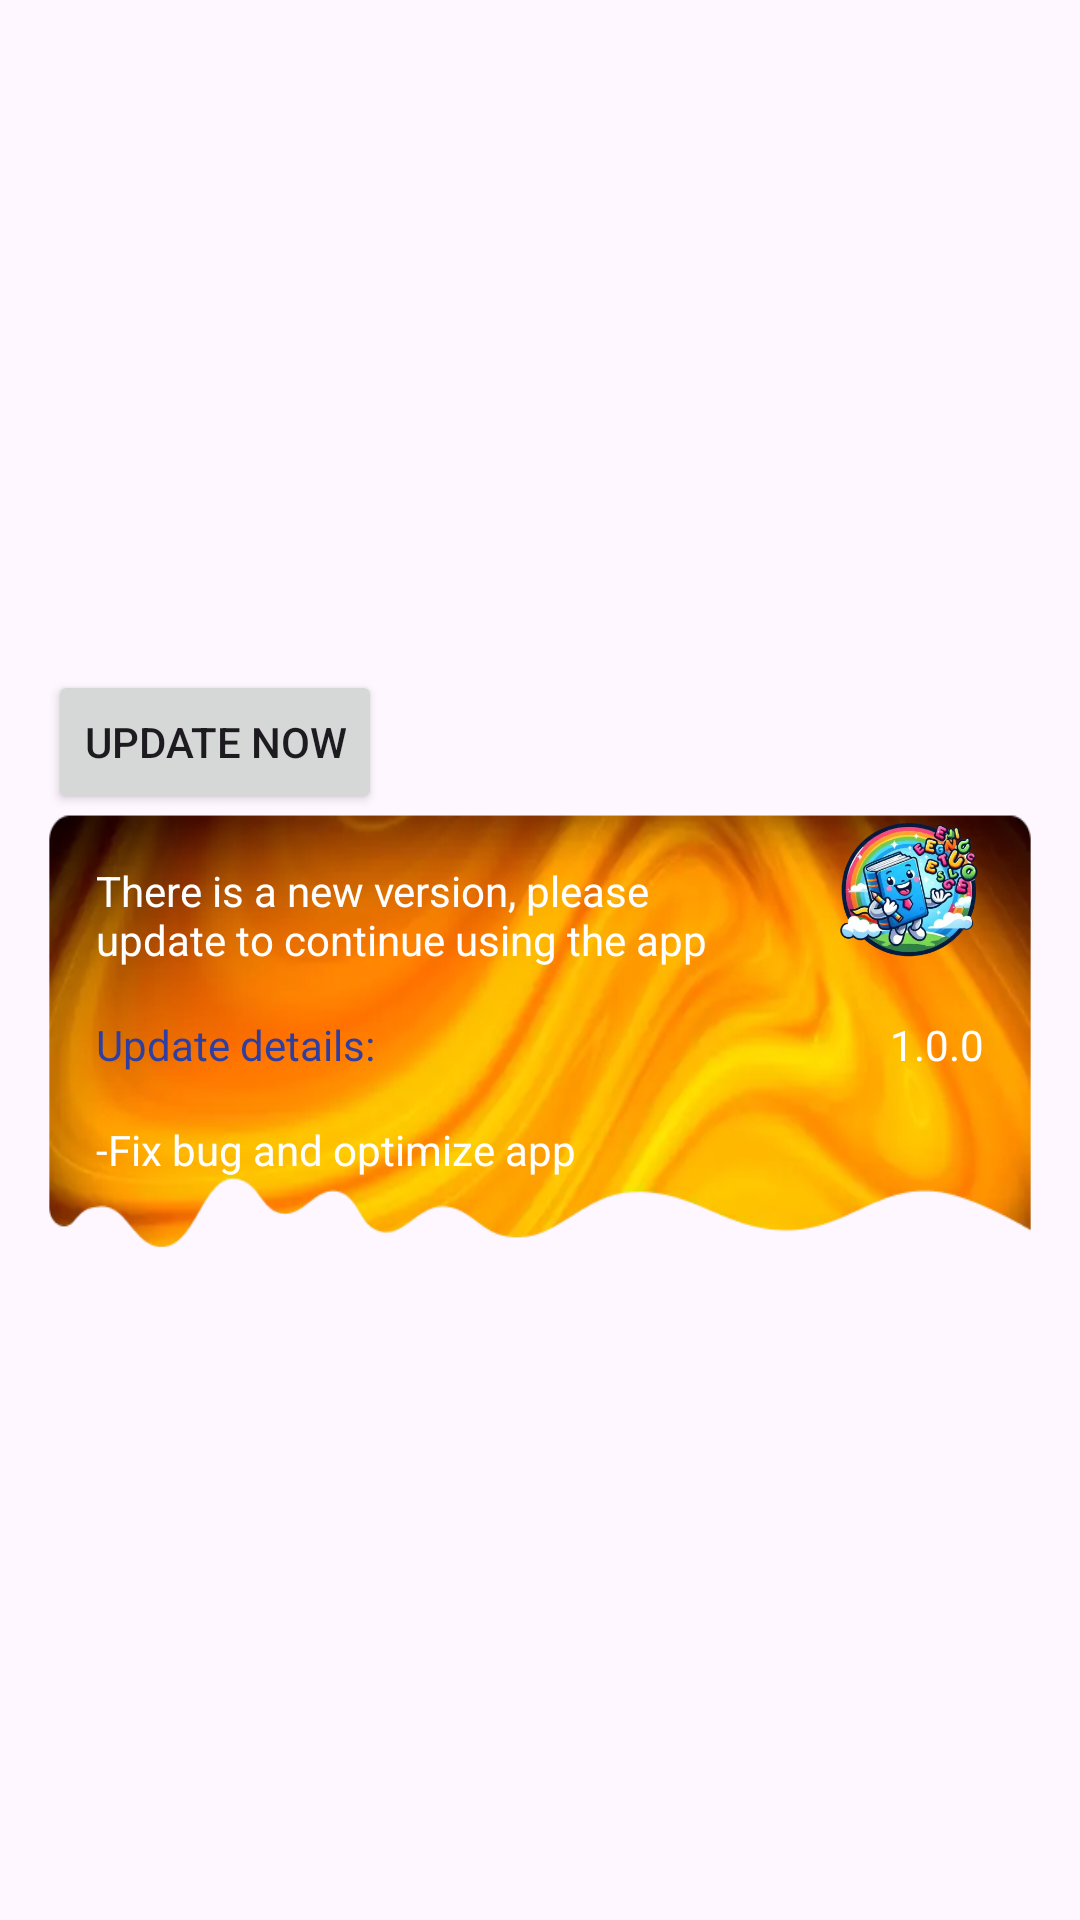

Layout XML and referenced resources for this Android screen:
<!-- AndroidManifest.xml: application theme Theme.KingOfEnglish -->
<!-- res/layout/dialog_need_update.xml -->
<?xml version="1.0" encoding="utf-8"?>
<layout xmlns:android="http://schemas.android.com/apk/res/android"
    xmlns:app="http://schemas.android.com/apk/res-auto">

    <androidx.constraintlayout.widget.ConstraintLayout
        android:layout_width="match_parent"
        android:layout_height="match_parent">

        <androidx.constraintlayout.widget.ConstraintLayout
            android:layout_width="match_parent"
            android:layout_height="wrap_content"
            android:padding="16dp"
            app:layout_constraintBottom_toBottomOf="parent"
            app:layout_constraintEnd_toEndOf="parent"
            app:layout_constraintStart_toStartOf="parent"
            app:layout_constraintTop_toTopOf="parent">

            <Button
                android:id="@+id/btn_update"
                android:layout_width="wrap_content"
                android:layout_height="wrap_content"
                android:text="@string/update_now"
                app:layout_constraintStart_toStartOf="parent"
                app:layout_constraintTop_toTopOf="parent" />

            <androidx.constraintlayout.widget.ConstraintLayout
                android:id="@+id/imageView39"
                android:layout_width="0dp"
                android:layout_height="wrap_content"
                android:background="@drawable/bg_update"
                android:paddingBottom="24dp"
                app:layout_constraintEnd_toEndOf="parent"
                app:layout_constraintStart_toStartOf="parent"
                app:layout_constraintTop_toBottomOf="@+id/btn_update">

                <ImageView
                    android:id="@+id/imageView40"
                    android:layout_width="50dp"
                    android:layout_height="50dp"
                    android:layout_marginEnd="16dp"
                    android:contentDescription="@string/app_name"
                    app:layout_constraintEnd_toEndOf="parent"
                    app:layout_constraintTop_toTopOf="parent"
                    app:srcCompat="@drawable/logo" />

                <TextView
                    android:id="@+id/textView34"
                    android:layout_width="0dp"
                    android:layout_height="wrap_content"
                    android:layout_marginStart="16dp"
                    android:layout_marginTop="16dp"
                    android:layout_marginEnd="16dp"
                    android:text="@string/there_is_a_new_version_please_update_to_continue_using_the_app"
                    android:textColor="#FFFFFF"
                    app:layout_constraintEnd_toStartOf="@+id/imageView40"
                    app:layout_constraintStart_toStartOf="parent"
                    app:layout_constraintTop_toTopOf="parent" />

                <TextView
                    android:id="@+id/textView36"
                    android:layout_width="wrap_content"
                    android:layout_height="wrap_content"
                    android:layout_marginTop="16dp"
                    android:text="@string/update_details"
                    android:textColor="#303F9F"
                    android:textStyle=""
                    app:layout_constraintStart_toStartOf="@+id/textView34"
                    app:layout_constraintTop_toBottomOf="@+id/textView34" />

                <TextView
                    android:id="@+id/txt_update_message"
                    android:layout_width="wrap_content"
                    android:layout_height="wrap_content"
                    android:layout_marginTop="16dp"
                    android:text="@string/fix_bug_and_optimize_app"
                    android:textColor="@color/white"
                    app:layout_constraintStart_toStartOf="@+id/textView36"
                    app:layout_constraintTop_toBottomOf="@+id/textView36" />

                <TextView
                    android:id="@+id/txt_version"
                    android:layout_width="wrap_content"
                    android:layout_height="wrap_content"
                    android:layout_marginEnd="16dp"
                    android:text="@string/_1_0_0"
                    android:textColor="@color/white"
                    app:layout_constraintEnd_toEndOf="parent"
                    app:layout_constraintTop_toTopOf="@+id/textView36" />
            </androidx.constraintlayout.widget.ConstraintLayout>

        </androidx.constraintlayout.widget.ConstraintLayout>
    </androidx.constraintlayout.widget.ConstraintLayout>
</layout>
<!-- resources referenced by this layout -->
<resources>
  <color name="white">#FFFFFFFF</color>
  <!-- drawable bg_update: webp bitmap (drawable, 9590 bytes) -->
  <!-- drawable logo: webp bitmap (drawable, 17678 bytes) -->
  <string name="_1_0_0">1.0.0</string>
  <string name="app_name">English Vocab</string>
  <string name="fix_bug_and_optimize_app">-Fix bug and optimize app</string>
  <string name="there_is_a_new_version_please_update_to_continue_using_the_app">There is a new version, please update to continue using the app</string>
  <string name="update_details">Update details:</string>
  <string name="update_now">Update Now</string>
  <style name="Theme.KingOfEnglish" parent="Base.Theme.KingOfEnglish" />
  <style name="Base.Theme.KingOfEnglish" parent="Theme.Material3.Light.NoActionBar" />
</resources>
